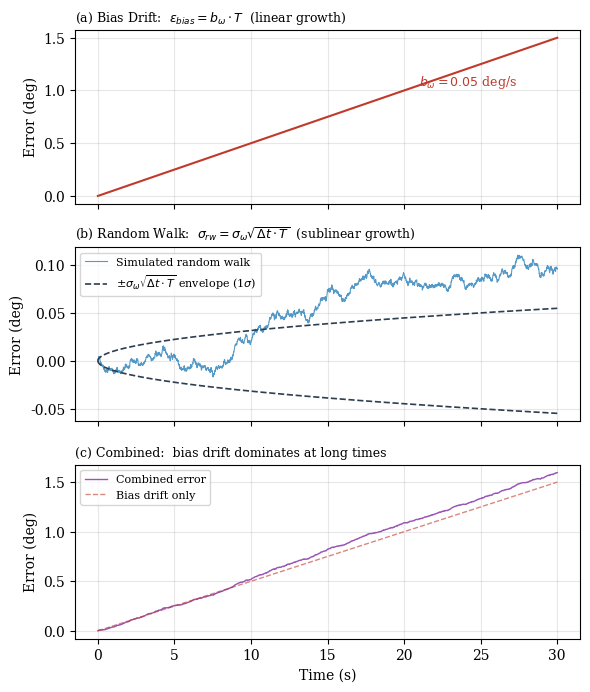

Generate this figure with matplotlib: (Note: this script raises an exception after producing the figure.)
"""
Simulate and plot the two gyroscope integration error types:
  1. Bias drift  (linear growth)
  2. Random walk (sqrt growth)
Also shows their combined effect and a comparison at two sampling rates.
"""

import numpy as np
import matplotlib.pyplot as plt
import matplotlib
matplotlib.use('Agg')  # non-interactive backend
matplotlib.rcParams.update({
    'font.size': 10,
    'font.family': 'serif',
    'figure.dpi': 200,
    'axes.grid': True,
    'grid.alpha': 0.3,
})

np.random.seed(42)

# --- Parameters ---
T = 30.0           # total time (seconds)
fs = 100            # sampling frequency (Hz)
dt = 1.0 / fs
N = int(T / dt)
t = np.linspace(0, T, N)

b_omega = 0.05      # bias (deg/s) — typical MEMS gyroscope
sigma_omega = 0.1   # noise std dev (deg/s)

# --- Simulate errors ---
bias_drift = b_omega * t                                    # linear
noise_samples = sigma_omega * np.random.randn(N)
random_walk = np.cumsum(noise_samples) * dt                 # sqrt growth
combined = bias_drift + random_walk

# Theoretical envelope for random walk (1-sigma)
# Var[epsilon_rw] = sigma^2 * dt^2 * N = sigma^2 * dt * T
# std[epsilon_rw] = sigma * sqrt(dt * T)
rw_theory = sigma_omega * np.sqrt(dt * t)  # correct 1-sigma envelope

# --- Figure 1: Three error types ---
fig, axes = plt.subplots(3, 1, figsize=(6, 7), sharex=True)

# Panel 1: Bias drift
axes[0].plot(t, bias_drift, color='#c0392b', linewidth=1.5)
axes[0].set_ylabel('Error (deg)')
axes[0].set_title('(a) Bias Drift:  $\\epsilon_{bias} = b_\\omega \\cdot T$  (linear growth)',
                   fontsize=9, loc='left')
axes[0].annotate(f'$b_\\omega = {b_omega}$ deg/s',
                 xy=(T*0.7, b_omega*T*0.7), fontsize=9,
                 color='#c0392b')

# Panel 2: Random walk
axes[1].plot(t, random_walk, color='#2980b9', linewidth=0.8, alpha=0.8,
             label='Simulated random walk')
axes[1].plot(t, rw_theory, '--', color='#2c3e50', linewidth=1.2,
             label='$\\pm\\sigma_\\omega\\sqrt{\\Delta t \\cdot T}$ envelope (1$\\sigma$)')
axes[1].plot(t, -rw_theory, '--', color='#2c3e50', linewidth=1.2)
axes[1].set_ylabel('Error (deg)')
axes[1].set_title('(b) Random Walk:  $\\sigma_{rw} = \\sigma_\\omega\\sqrt{\\Delta t \\cdot T}$  (sublinear growth)',
                   fontsize=9, loc='left')
axes[1].legend(fontsize=8, loc='upper left')

# Panel 3: Combined
axes[2].plot(t, combined, color='#8e44ad', linewidth=1.0, alpha=0.9,
             label='Combined error')
axes[2].plot(t, bias_drift, '--', color='#c0392b', linewidth=1.0, alpha=0.6,
             label='Bias drift only')
axes[2].set_ylabel('Error (deg)')
axes[2].set_xlabel('Time (s)')
axes[2].set_title('(c) Combined:  bias drift dominates at long times',
                   fontsize=9, loc='left')
axes[2].legend(fontsize=8, loc='upper left')

plt.tight_layout()
plt.savefig('../images/gyro_drift_errors.pdf', bbox_inches='tight')
plt.savefig('../images/gyro_drift_errors.png', bbox_inches='tight')
print("Saved: gyro_drift_errors.pdf / .png")


# --- Figure 2: Sampling frequency comparison ---
fig2, axes2 = plt.subplots(2, 1, figsize=(6, 5), sharex=True)

for i, (fs_i, color, ls) in enumerate([(50, '#e74c3c', '-'), (200, '#27ae60', '-')]):
    dt_i = 1.0 / fs_i
    N_i = int(T / dt_i)
    t_i = np.linspace(0, T, N_i)

    # True signal: a smooth rotation (sinusoidal angular velocity)
    omega_true = 10 * np.sin(2 * np.pi * 0.5 * t_i)  # deg/s
    theta_true = np.cumsum(omega_true) * dt_i

    # With bias + noise
    omega_meas = omega_true + b_omega + sigma_omega * np.random.randn(N_i)
    theta_meas = np.cumsum(omega_meas) * dt_i

    error = theta_meas - theta_true

    axes2[0].plot(t_i, theta_true, color='#2c3e50', linewidth=1.5,
                  label='Ground truth' if i == 0 else None)
    axes2[0].plot(t_i, theta_meas, color=color, linewidth=0.8, alpha=0.8,
                  label=f'Gyro integrated ({fs_i} Hz)')

    axes2[1].plot(t_i, error, color=color, linewidth=0.8, alpha=0.8,
                  label=f'{fs_i} Hz  (error at T={int(T)}s: {error[-1]:.2f} deg)')

axes2[0].set_ylabel('Angle (deg)')
axes2[0].set_title('Gyroscope-integrated angle vs ground truth', fontsize=9, loc='left')
axes2[0].legend(fontsize=8)

axes2[1].set_ylabel('Error (deg)')
axes2[1].set_xlabel('Time (s)')
axes2[1].set_title('Accumulated error: bias drift dominates regardless of sampling rate',
                    fontsize=9, loc='left')
axes2[1].legend(fontsize=8)

plt.tight_layout()
plt.savefig('../images/gyro_sampling_comparison.pdf', bbox_inches='tight')
plt.savefig('../images/gyro_sampling_comparison.png', bbox_inches='tight')
print("Saved: gyro_sampling_comparison.pdf / .png")

print("Done.")
